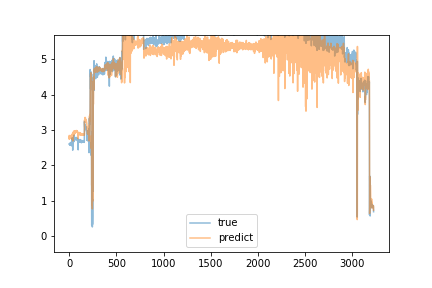

Data behind this chart, as committed beside it:
predict, true
2.752, 2.61
2.847, 2.61
2.806, 2.61
2.743, 2.61
2.814, 2.58
2.781, 2.61
2.768, 2.58
2.797, 2.59
2.819, 2.61
2.824, 2.63
2.785, 2.62
2.838, 2.63
2.832, 2.61
2.804, 2.6
2.838, 2.58
2.797, 2.6
2.782, 2.58
2.803, 2.59
2.818, 2.6
2.765, 2.6
2.786, 2.58
2.794, 2.61
2.803, 2.66
2.857, 2.58
2.752, 2.59
2.778, 2.56
2.777, 2.59
2.789, 2.56
2.817, 2.62
2.776, 2.56
2.74, 2.64
2.805, 2.63
2.788, 2.78
2.892, 2.69
2.862, 2.72
2.79, 2.72
2.877, 2.69
2.887, 2.43
2.69, 2.7
2.934, 2.7
2.938, 2.69
2.826, 2.72
2.873, 2.7
2.872, 2.71
2.902, 2.65
2.88, 2.67
2.891, 2.71
2.89, 2.7
2.876, 2.68
2.849, 2.71
2.899, 2.71
2.885, 2.7
2.897, 2.86
2.981, 2.71
2.891, 2.72
2.894, 2.7
2.93, 2.71
2.916, 2.71
2.93, 2.72
2.901, 2.76
... 3,165 more rows
